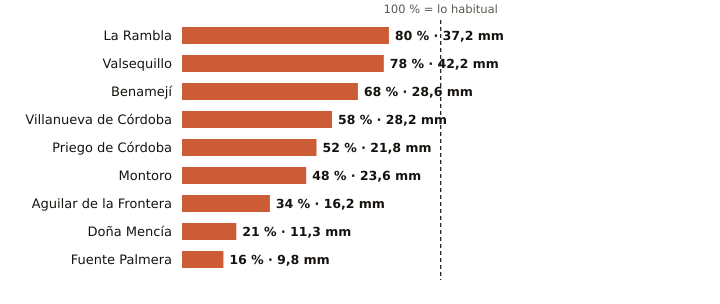

The data file committed next to this chart (first rows):
estacion, provincia, indicativo, mm_otono, referencia_mm, pct, periodo_referencia, hasta, hora
La Rambla, Córdoba, 5625X, 37.2, 46.7, 80, 2009-2025, 2026-10-19, 15
Valsequillo, Córdoba, 4263X, 42.2, 54.4, 78, 2008-2025, 2026-10-19, 15
Benamejí, Córdoba, 5598X, 28.6, 42.2, 68, 2009-2025, 2026-10-19, 16
Villanueva de Córdoba, Córdoba, 5390Y, 28.2, 48.6, 58, 2000-2025, 2026-10-19, 16
Priego de Córdoba, Córdoba, 5412X, 21.8, 41.9, 52, 2008-2023, 2026-10-19, 16
Montoro, Córdoba, 5361X, 23.6, 49.4, 48, 2008-2025, 2026-10-19, 15
Aguilar de la Frontera, Córdoba, 5624X, 16.2, 47.2, 34, 2006-2025, 2026-10-19, 15
Doña Mencía, Córdoba, 5427X, 11.3, 54.8, 21, 1991-2020, 2026-10-19, 16
Fuente Palmera, Córdoba, 5470, 9.8, 61.9, 16, 2009-2025, 2026-10-19, 15
